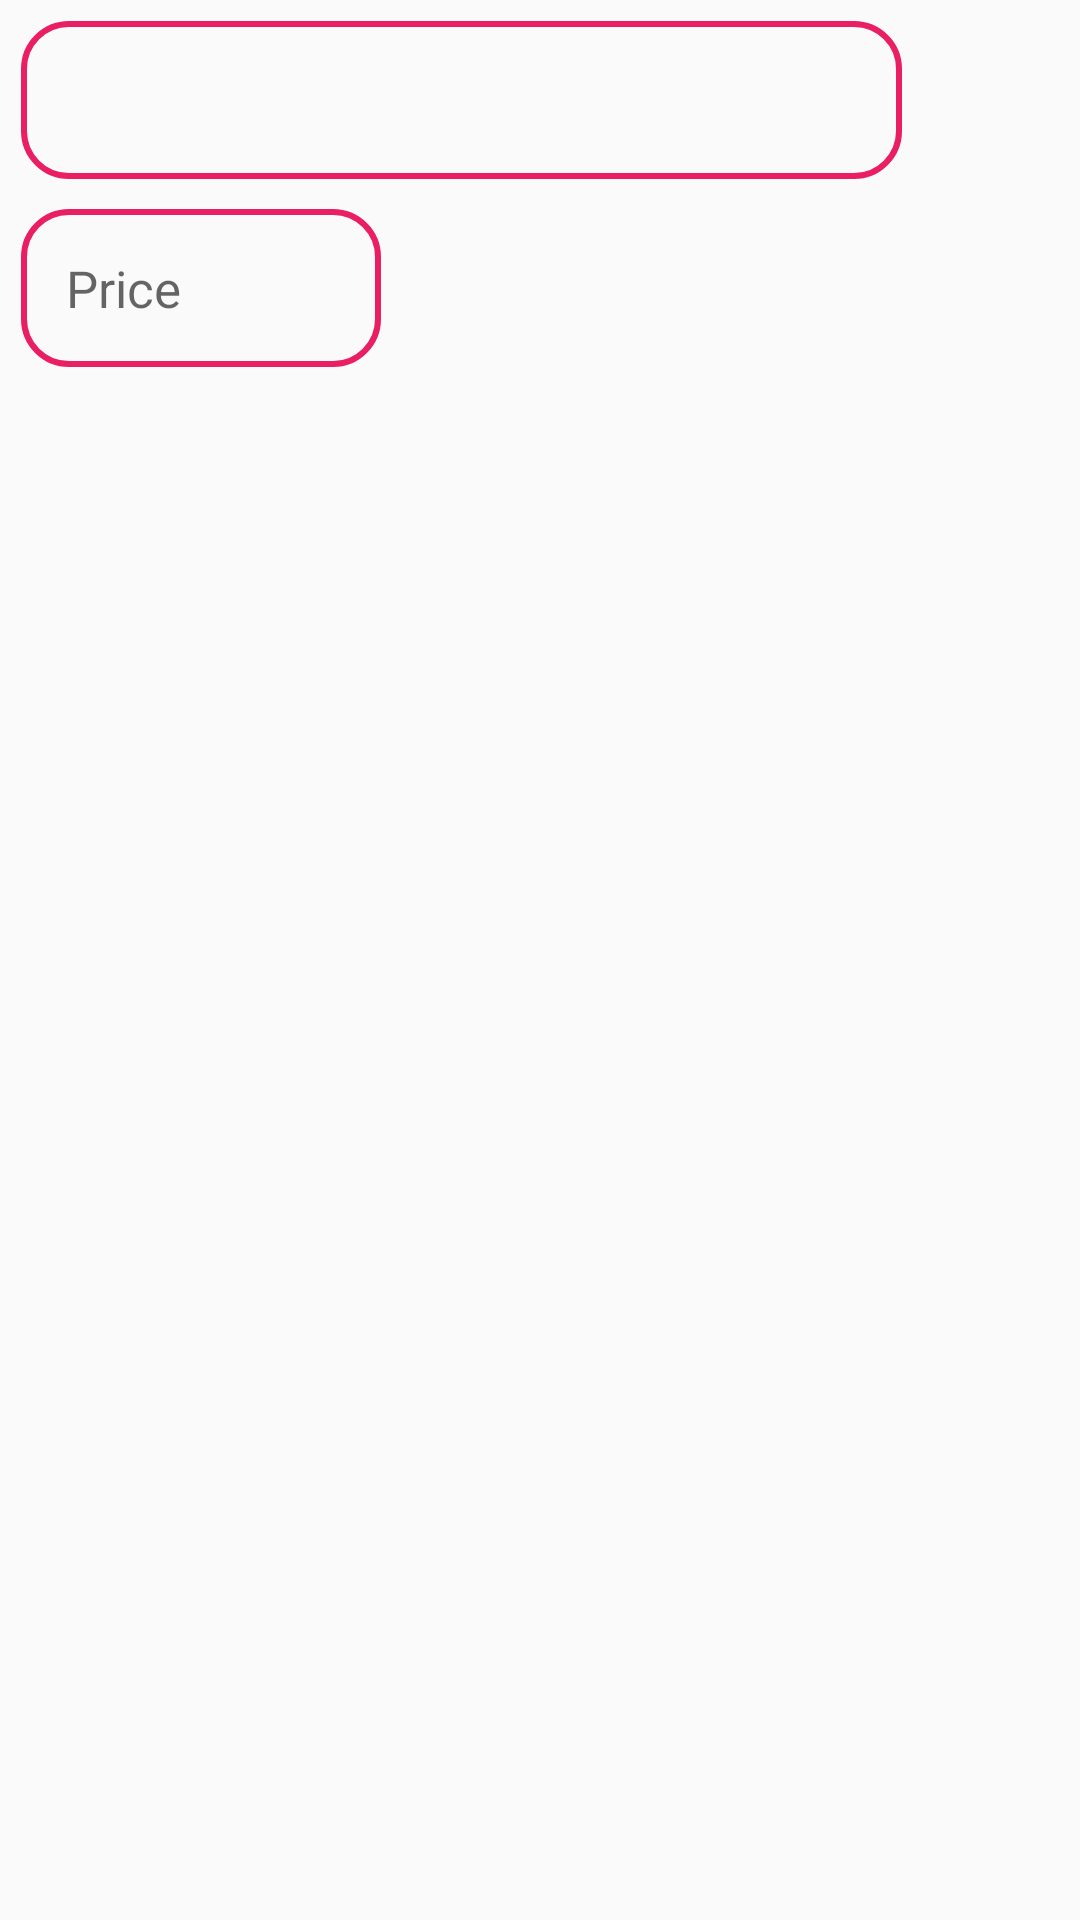

The Android layout XML behind this screen, and the referenced resources:
<!-- AndroidManifest.xml: application theme Theme.DokandarF24 -->
<!-- res/layout/view_item_layout.xml -->
<?xml version="1.0" encoding="utf-8"?>
<LinearLayout
    xmlns:android="http://schemas.android.com/apk/res/android"
    android:orientation="horizontal"
    android:weightSum="5"
    android:padding="7dp"
    android:layout_margin="15dp"
    android:layout_width="match_parent"
    android:layout_height="wrap_content">

    <LinearLayout
        android:orientation="vertical"
        android:layout_weight="4.8"
        android:layout_width="wrap_content"
        android:layout_height="wrap_content">

        <TextView
            android:id="@+id/view_TextView"
           android:layout_width="match_parent"
            android:layout_height="wrap_content"
            android:layout_gravity="center_vertical"
            android:background="@drawable/input_bg_1"
            android:padding="15dp"
           android:textSize="17sp"
            android:textColor="#000"
            android:layout_marginRight="10dp"
            />
        <EditText
            android:inputType="numberDecimal"
            android:hint="Price"
            android:minWidth="120dp"
            android:layout_marginTop="10dp"
            android:id="@+id/view_BalanceEt"
           android:layout_width="wrap_content"
            android:layout_height="wrap_content"
            android:layout_gravity="center_vertical"
            android:background="@drawable/input_bg_1"
            android:padding="15dp"
           android:textSize="17sp"
            android:textColor="#000"
            android:layout_marginRight="10dp"
            />
    </LinearLayout>

    <Button
        android:id="@+id/close_ViewId"
        android:layout_gravity="center_vertical"
        android:layout_width="35dp"
        android:layout_height="40dp"
        android:layout_weight="0.2"
        android:background="@drawable/close_icon"

        />


</LinearLayout>
<!-- resources referenced by this layout -->
<resources>
  <!-- drawable input_bg_1 (drawable) -->
  <?xml version="1.0" encoding="utf-8"?>
  <shape xmlns:android="http://schemas.android.com/apk/res/android">
      <stroke android:width="2dp" android:color="@color/purple_500"
          />
      <corners android:radius="15dp"/>
  
  </shape>
  <style name="Theme.DokandarF24" parent="Theme.AppCompat.Light.NoActionBar">
          
          <item name="colorPrimary">@color/purple_500</item>
          <item name="colorPrimaryVariant">@color/purple_700</item>
          <item name="colorOnPrimary">@color/white</item>
          
          <item name="colorSecondary">@color/teal_200</item>
          <item name="colorSecondaryVariant">@color/teal_700</item>
          <item name="colorOnSecondary">@color/black</item>
          
          <item name="android:statusBarColor" tools:targetApi="l">?attr/colorPrimaryVariant</item>
          
      </style>
  <color name="purple_500">#E91E63</color>
  <color name="purple_700">#B1033E</color>
  <color name="white">#FFFFFFFF</color>
  <color name="teal_200">#FF03DAC5</color>
  <color name="teal_700">#FF018786</color>
  <color name="black">#FF000000</color>
</resources>
